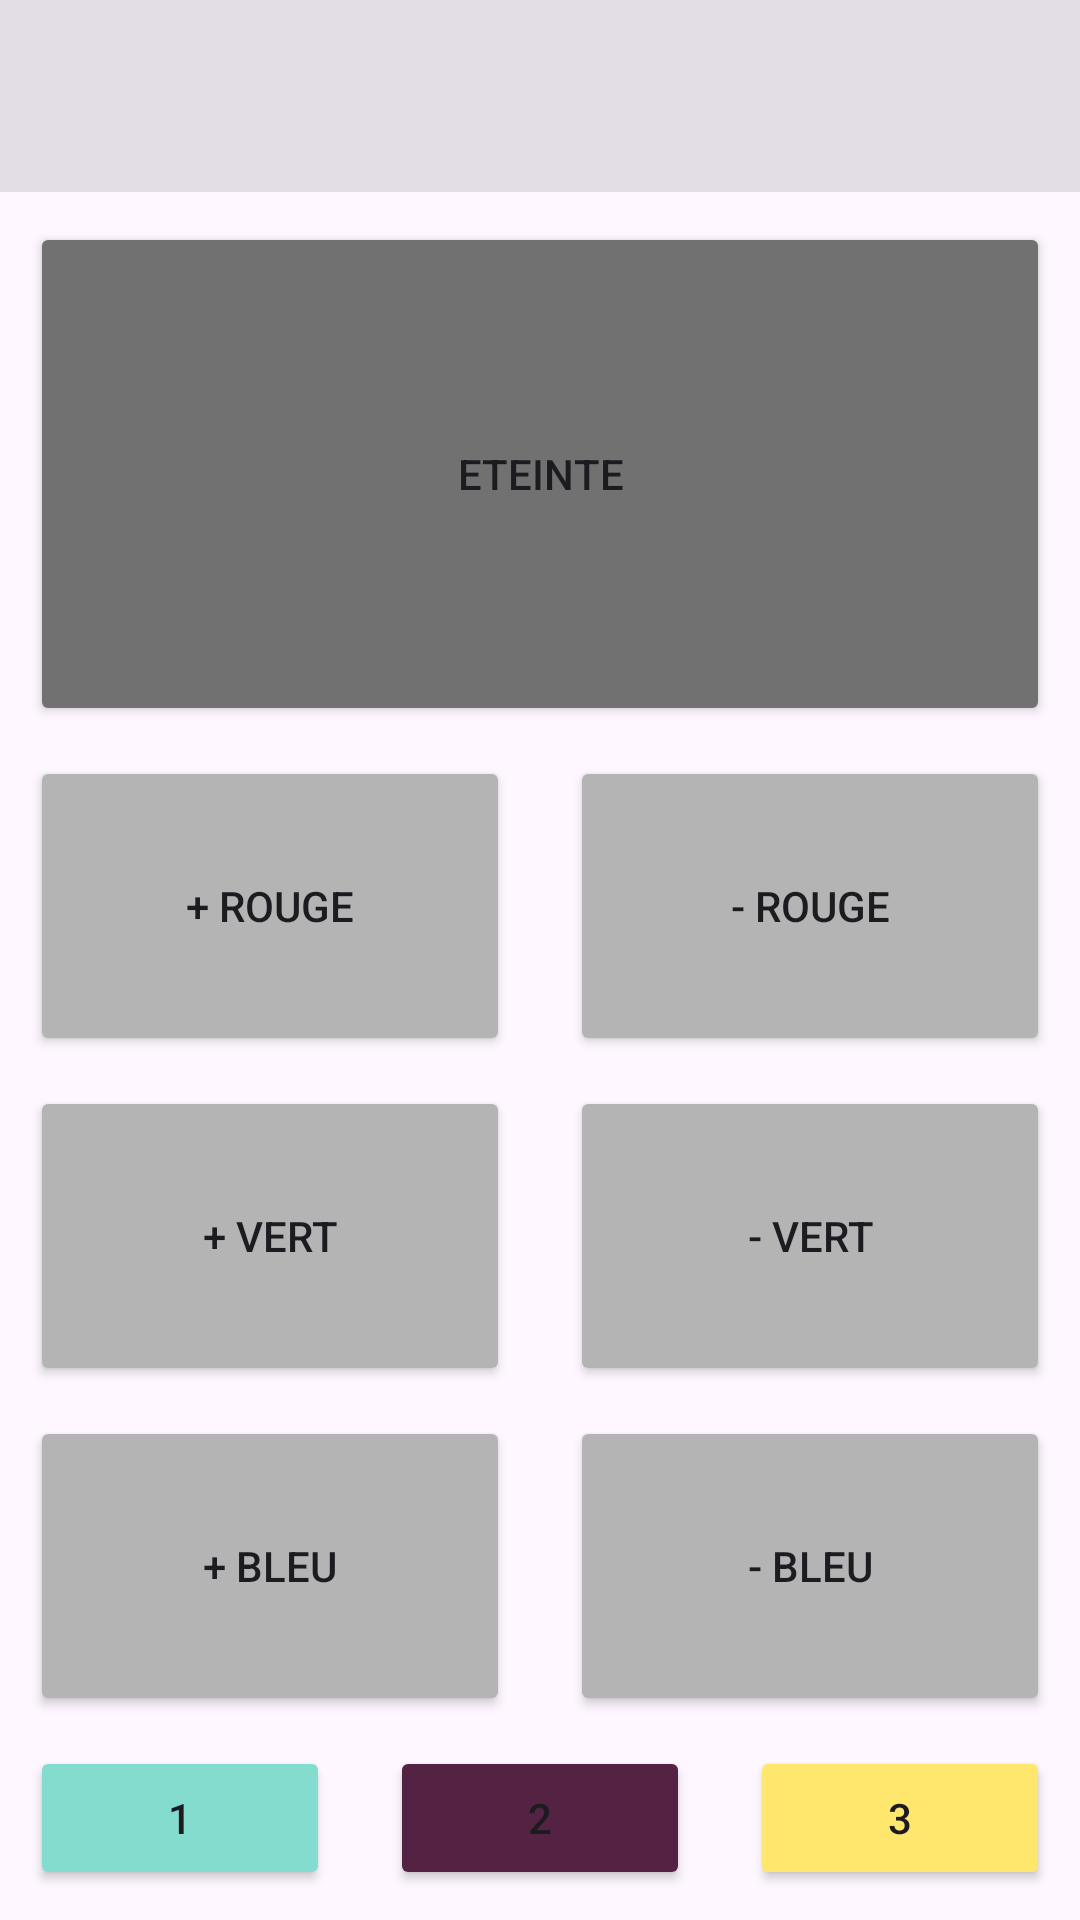

Android layout source for this screen:
<!-- AndroidManifest.xml: application theme Theme.Lampemagique -->
<!-- res/layout/activity_main.xml -->
<?xml version="1.0" encoding="utf-8"?>
<androidx.constraintlayout.widget.ConstraintLayout xmlns:android="http://schemas.android.com/apk/res/android"
    xmlns:app="http://schemas.android.com/apk/res-auto"
    xmlns:tools="http://schemas.android.com/tools"
    android:id="@+id/main"
    android:layout_width="match_parent"
    android:layout_height="match_parent"
    tools:context=".view.MainActivity">

    <androidx.appcompat.widget.Toolbar
        android:id="@+id/toolbar"
        android:layout_width="fill_parent"
        android:layout_height="wrap_content"
        android:background="#E3DEE6"
        android:elevation="4dp"
        android:minHeight="?attr/actionBarSize"
        android:theme="?attr/actionBarTheme"
        app:layout_constraintEnd_toEndOf="parent"
        app:layout_constraintStart_toStartOf="parent"
        app:layout_constraintTop_toTopOf="parent" />

    <Button
        android:id="@+id/plusRed"
        android:layout_width="0dp"
        android:layout_height="100dp"
        android:layout_margin="10dp"
        android:backgroundTint="@color/background"
        android:text="@string/plusRouge"
        app:cornerRadius="5dp"
        app:layout_constraintBottom_toTopOf="@+id/plusGreen"
        app:layout_constraintEnd_toStartOf="@id/minusRed"
        app:layout_constraintHorizontal_bias="0.0"
        app:layout_constraintStart_toStartOf="parent" />

    <Button
        android:id="@+id/minusRed"
        android:layout_width="0dp"
        android:layout_height="100dp"
        android:layout_margin="10dp"
        android:backgroundTint="@color/background"
        android:text="@string/minusRouge"
        app:cornerRadius="5dp"
        app:layout_constraintBottom_toTopOf="@+id/minusGreen"
        app:layout_constraintEnd_toEndOf="parent"
        app:layout_constraintStart_toEndOf="@+id/plusRed"
        app:layout_constraintTop_toBottomOf="@+id/light" />

    <Button
        android:id="@+id/plusGreen"
        android:layout_width="0dp"
        android:layout_height="100dp"
        android:text="@string/plusVert"
        android:layout_margin="10dp"
        app:cornerRadius="5dp"
        android:backgroundTint="@color/background"
        app:layout_constraintBottom_toTopOf="@+id/plusBlue"
        app:layout_constraintStart_toStartOf="parent"
        app:layout_constraintEnd_toStartOf="@id/minusGreen"/>

    <Button
        android:id="@+id/minusGreen"
        android:layout_width="0dp"
        android:layout_height="100dp"
        android:text="@string/minusVert"
        android:layout_margin="10dp"
        app:cornerRadius="5dp"
        android:backgroundTint="@color/background"
        app:layout_constraintBottom_toTopOf="@+id/minusBlue"
        app:layout_constraintEnd_toEndOf="parent"
        app:layout_constraintStart_toEndOf="@+id/plusGreen"/>

    <Button
        android:id="@+id/plusBlue"
        android:layout_width="0dp"
        android:layout_height="100dp"
        android:layout_margin="10dp"
        android:backgroundTint="@color/background"
        android:text="@string/plusBlue"
        app:cornerRadius="5dp"
        app:layout_constraintBottom_toTopOf="@+id/color1"
        app:layout_constraintEnd_toStartOf="@id/minusBlue"
        app:layout_constraintHorizontal_weight="1"
        app:layout_constraintStart_toStartOf="parent" />

    <Button
        android:id="@+id/minusBlue"
        android:layout_width="0dp"
        android:layout_height="100dp"
        android:layout_margin="10dp"
        android:backgroundTint="@color/background"
        android:text="@string/minusBlue"
        app:cornerRadius="5dp"
        app:layout_constraintBottom_toTopOf="@+id/color3"
        app:layout_constraintEnd_toEndOf="parent"
        app:layout_constraintHorizontal_weight="1"
        app:layout_constraintStart_toEndOf="@+id/plusBlue" />

    <Button
        android:id="@+id/light"
        android:layout_width="0dp"
        android:layout_height="0dp"
        android:layout_margin="10dp"
        android:backgroundTint="@color/off"
        android:text="Eteinte"
        app:cornerRadius="5dp"
        app:layout_constraintBottom_toTopOf="@+id/plusRed"
        app:layout_constraintEnd_toEndOf="parent"
        app:layout_constraintHorizontal_bias="0.526"
        app:layout_constraintStart_toStartOf="parent"

        app:layout_constraintTop_toBottomOf="@+id/toolbar" />

    <Button
        android:id="@+id/color1"
        android:layout_width="0dp"
        android:layout_height="wrap_content"
        android:text="1"
        app:cornerRadius="5dp"
        app:layout_constraintHorizontal_weight="1"
        android:layout_margin="10dp"
        android:backgroundTint="@color/color1"
        app:layout_constraintEnd_toStartOf="@id/color2"
        app:layout_constraintBottom_toBottomOf="parent"
        app:layout_constraintStart_toStartOf="parent" />

    <Button
        android:id="@+id/color2"
        android:layout_width="0dp"
        android:layout_height="wrap_content"
        android:text="2"
        app:cornerRadius="5dp"
        app:layout_constraintHorizontal_weight="1"
        android:layout_margin="10dp"
        android:backgroundTint="@color/color2"
        app:layout_constraintBottom_toBottomOf="parent"
        app:layout_constraintEnd_toStartOf="@+id/color3"
        app:layout_constraintStart_toEndOf="@+id/color1" />

    <Button
        android:id="@+id/color3"
        android:layout_width="0dp"
        android:layout_height="wrap_content"
        android:text="3"
        app:cornerRadius="5dp"
        android:backgroundTint="@color/color3"
        app:layout_constraintHorizontal_weight="1"
        android:layout_margin="10dp"
        app:layout_constraintStart_toEndOf="@id/color2"
        app:layout_constraintBottom_toBottomOf="parent"
        app:layout_constraintEnd_toEndOf="parent" />

</androidx.constraintlayout.widget.ConstraintLayout>
<!-- resources referenced by this layout -->
<resources>
  <color name="background">#B4B4B4</color>
  <color name="color1">#84DCCF</color>
  <color name="color2">#542344</color>
  <color name="color3">#FFE66D</color>
  <color name="off">#717171</color>
  <string name="minusBlue">- BLEU</string>
  <string name="minusRouge">- ROUGE</string>
  <string name="minusVert">- VERT</string>
  <string name="plusBlue">+ BLEU</string>
  <string name="plusRouge">+ ROUGE</string>
  <string name="plusVert">+ VERT</string>
  <style name="Theme.Lampemagique" parent="Base.Theme.Lampemagique" />
  <style name="Base.Theme.Lampemagique" parent="Theme.Material3.DayNight.NoActionBar">
          
          
      </style>
</resources>
